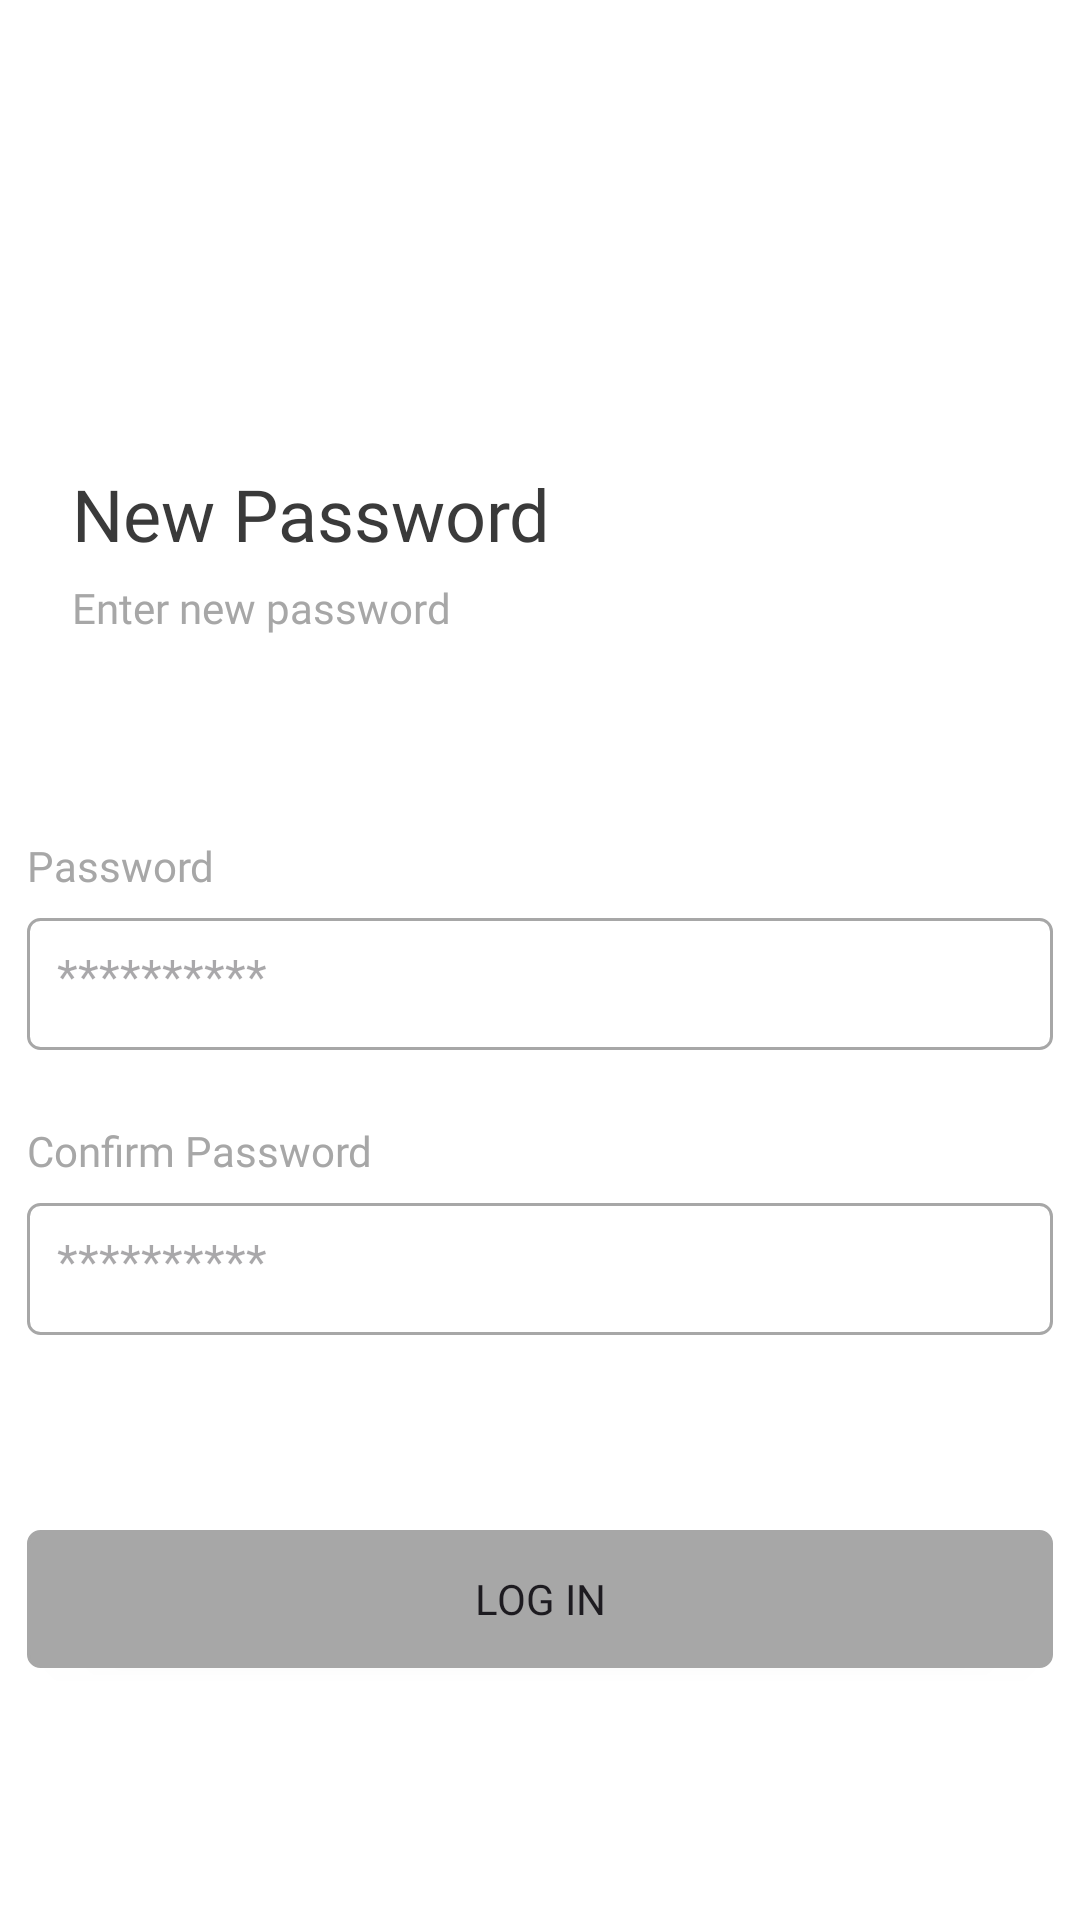

Here is an Android app screen rendered from its layout file. Give the layout XML and the strings, colors and styles it references.
<!-- AndroidManifest.xml: application theme Theme.TestChamp -->
<!-- res/layout/new_password.xml -->
<?xml version="1.0" encoding="utf-8"?>
<androidx.constraintlayout.widget.ConstraintLayout xmlns:android="http://schemas.android.com/apk/res/android"
    xmlns:app="http://schemas.android.com/apk/res-auto"
    xmlns:tools="http://schemas.android.com/tools"
    android:layout_width="match_parent"
    android:layout_height="match_parent"
    tools:context=".session2.NewPassword"
    android:background="@color/white">

    <Button
        android:id="@+id/button3"
        android:layout_width="342dp"
        android:layout_height="46dp"
        android:layout_marginTop="510dp"
        android:background="@drawable/button_sign"
        android:fontFamily="@font/roboto_bold"
        android:text="Log in"
        app:backgroundTint="@color/grey2"
        app:layout_constraintEnd_toEndOf="parent"
        app:layout_constraintStart_toStartOf="parent"
        app:layout_constraintTop_toTopOf="parent" />

    <EditText
        android:id="@+id/nameET10"
        android:layout_width="342dp"
        android:layout_height="44dp"
        android:layout_marginTop="8dp"
        android:background="@drawable/edit_text_background"
        android:ems="10"
        android:hint="**********"
        android:inputType="textPassword"
        android:textSize="16dp"
        app:layout_constraintEnd_toEndOf="parent"
        app:layout_constraintStart_toStartOf="parent"
        app:layout_constraintTop_toBottomOf="@+id/email5" />

    <EditText
        android:id="@+id/nameET7"
        android:layout_width="342dp"
        android:layout_height="44dp"
        android:layout_marginTop="8dp"
        android:background="@drawable/edit_text_background"
        android:ems="10"
        android:hint="**********"
        android:inputType="textPassword"
        android:textSize="16dp"
        app:layout_constraintEnd_toEndOf="parent"
        app:layout_constraintStart_toStartOf="parent"
        app:layout_constraintTop_toBottomOf="@+id/email3" />

    <TextView
        android:id="@+id/email5"
        android:layout_width="wrap_content"
        android:layout_height="wrap_content"
        android:layout_marginTop="24dp"
        android:fontFamily="@font/roboto_medium"
        android:text="Confirm Password"
        android:textColor="@color/grey2"
        android:textSize="14dp"
        app:layout_constraintStart_toStartOf="@+id/nameET10"
        app:layout_constraintTop_toBottomOf="@+id/nameET7" />

    <TextView
        android:id="@+id/email3"
        android:layout_width="wrap_content"
        android:layout_height="wrap_content"
        android:layout_marginTop="279dp"
        android:fontFamily="@font/roboto_medium"
        android:text="Password"
        android:textColor="@color/grey2"
        android:textSize="14dp"
        app:layout_constraintStart_toStartOf="@+id/nameET7"
        app:layout_constraintTop_toTopOf="parent" />

    <TextView
        android:id="@+id/welcome_back3"
        android:layout_width="wrap_content"
        android:layout_height="30dp"
        android:layout_marginStart="24dp"
        android:layout_marginTop="155dp"
        android:fontFamily="@font/roboto_medium"
        android:text="New Password"
        android:textColor="@color/grey"
        android:textSize="24dp"
        app:layout_constraintStart_toStartOf="parent"
        app:layout_constraintTop_toTopOf="parent" />

    <TextView
        android:id="@+id/complete4"
        android:layout_width="wrap_content"
        android:layout_height="wrap_content"
        android:layout_marginTop="8dp"
        android:fontFamily="@font/roboto_medium"
        android:text="Enter new password"
        android:textColor="@color/grey2"
        android:textSize="14dp"
        app:layout_constraintStart_toStartOf="@+id/welcome_back3"
        app:layout_constraintTop_toBottomOf="@+id/welcome_back3" />

</androidx.constraintlayout.widget.ConstraintLayout>
<!-- resources referenced by this layout -->
<resources>
  <color name="grey">#3A3A3A</color>
  <color name="grey2">#A7A7A7</color>
  <color name="white">#FFFFFFFF</color>
  <!-- drawable button_sign (drawable) -->
  <shape xmlns:android="http://schemas.android.com/apk/res/android">
      <solid android:color="#A7A7A7" />
      <stroke
          android:width="1dp"
          android:color="#A7A7A7" />
      <corners
          android:radius="4dp" />
      <padding
          android:left="5dp"
          android:right="5dp"
          android:top="5dp"
          android:bottom="5dp" />
  </shape>
  <!-- drawable edit_text_background (drawable) -->
  <shape xmlns:android="http://schemas.android.com/apk/res/android">
      <solid android:color="@color/white" />
      <stroke
          android:width="1dp"
          android:color="#A7A7A7" />
      <corners
          android:radius="4dp" />
      <padding
          android:left="10dp"
          android:right="5dp"
          android:top="14dp"
          android:bottom="14dp" />
  </shape>
  <style name="Theme.TestChamp" parent="Base.Theme.TestChamp" />
  <style name="Base.Theme.TestChamp" parent="Theme.Material3.DayNight.NoActionBar">
          
          
      </style>
</resources>
